Run: headless pygame with SDL's dummy video driver; simulated clock (each Clock.tick advances the game by its frame time, no real sleeping); random seed 0; keys injected as events and as key.get_pressed() state; no mouse input.
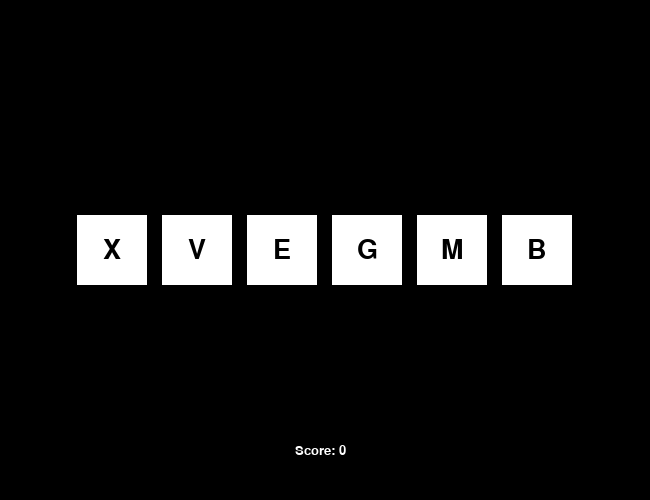
Frame 1 of 4 · flips 1–60 · no input
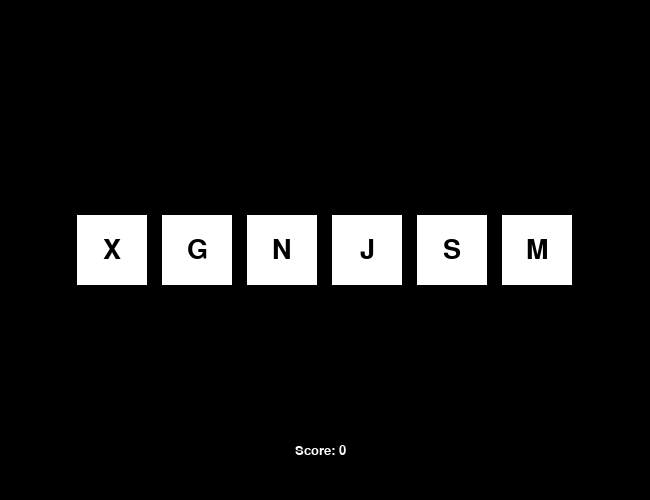
Frame 2 of 4 · flips 61–180 · tapped SPACE, RETURN · held RIGHT (→), D
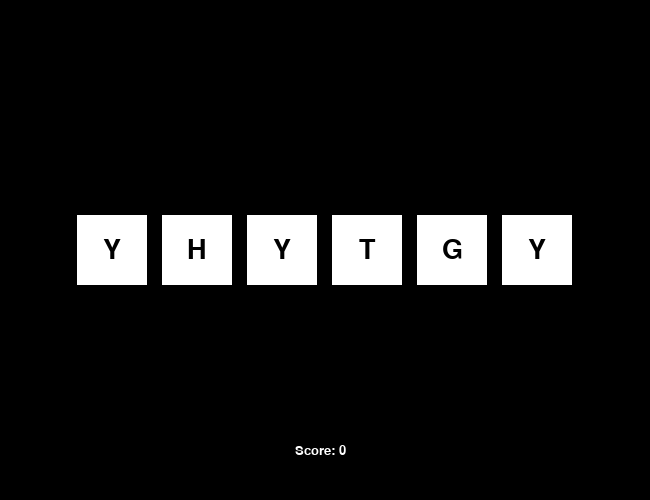
Frame 3 of 4 · flips 181–300 · held DOWN (↓), S
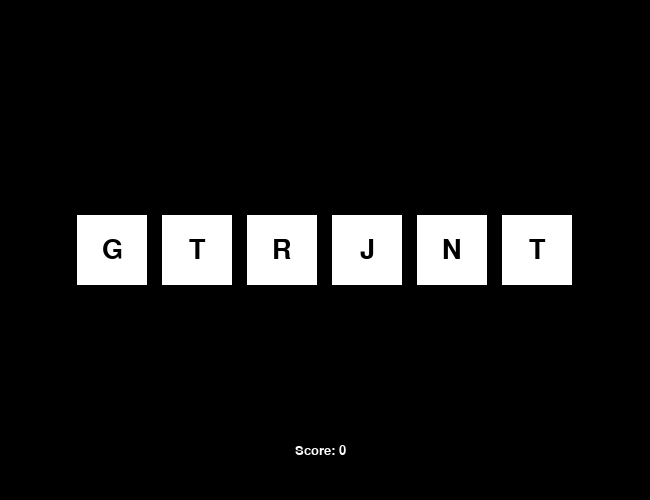
Frame 4 of 4 · flips 301–420 · held LEFT (←), A, UP (↑), W

The pygame program that drew these frames:


import pygame, sys, random
from pygame.locals import *

pygame.init()

Display_Surface = pygame.display.set_mode((650, 500))

pygame.display.set_caption("Domain Clash Quick-Time-Event")

White = (255, 255, 255)
Black = (0, 0, 0)
Cyan = (159, 237, 237)
Red = (255, 60, 60)

FPS = 30
fpsClock = pygame.time.Clock()

input1 = True
input2 = False
input3 = False
input4 = False
input5 = False
input6 = False
inputscomplete = False
inputsfailed = False
newround = True
count = 0
score = 0
key_font = pygame.font.SysFont('Verdana', 40)
text_font = pygame.font.SysFont('Verdana', 20)

while True:

    Display_Surface.fill(Black)

    if input1 and not inputsfailed:
        pygame.draw.rect(Display_Surface, White, (77, 215, 70, 70), 0)
        pygame.draw.rect(Display_Surface, White, (162, 215, 70, 70), 0)
        pygame.draw.rect(Display_Surface, White, (247, 215, 70, 70), 0)
        pygame.draw.rect(Display_Surface, White, (332, 215, 70, 70), 0)
        pygame.draw.rect(Display_Surface, White, (417, 215, 70, 70), 0)
        pygame.draw.rect(Display_Surface, White, (502, 215, 70, 70), 0)
    elif input1 and inputsfailed:
        pygame.draw.rect(Display_Surface, Red, (77, 215, 70, 70), 0)
        pygame.draw.rect(Display_Surface, White, (162, 215, 70, 70), 0)
        pygame.draw.rect(Display_Surface, White, (247, 215, 70, 70), 0)
        pygame.draw.rect(Display_Surface, White, (332, 215, 70, 70), 0)
        pygame.draw.rect(Display_Surface, White, (417, 215, 70, 70), 0)
        pygame.draw.rect(Display_Surface, White, (502, 215, 70, 70), 0)
        if count > 5:
            input1 = False
            input2 = False
            input3 = False
            input4 = False
            input5 = False
            input6 = False
            inputscomplete = False
            inputsfailed = False
            score = 0
    elif input2 and not inputsfailed:
        pygame.draw.rect(Display_Surface, Cyan, (77, 215, 70, 70), 0)
        pygame.draw.rect(Display_Surface, White, (162, 215, 70, 70), 0)
        pygame.draw.rect(Display_Surface, White, (247, 215, 70, 70), 0)
        pygame.draw.rect(Display_Surface, White, (332, 215, 70, 70), 0)
        pygame.draw.rect(Display_Surface, White, (417, 215, 70, 70), 0)
        pygame.draw.rect(Display_Surface, White, (502, 215, 70, 70), 0)
    elif input2 and inputsfailed:
        pygame.draw.rect(Display_Surface, Cyan, (77, 215, 70, 70), 0)
        pygame.draw.rect(Display_Surface, Red, (162, 215, 70, 70), 0)
        pygame.draw.rect(Display_Surface, White, (247, 215, 70, 70), 0)
        pygame.draw.rect(Display_Surface, White, (332, 215, 70, 70), 0)
        pygame.draw.rect(Display_Surface, White, (417, 215, 70, 70), 0)
        pygame.draw.rect(Display_Surface, White, (502, 215, 70, 70), 0)
        if count > 5:
            input1 = False
            input2 = False
            input3 = False
            input4 = False
            input5 = False
            input6 = False
            inputscomplete = False
            inputsfailed = False
            score = 0
    elif input3 and not inputsfailed:
        pygame.draw.rect(Display_Surface, Cyan, (77, 215, 70, 70), 0)
        pygame.draw.rect(Display_Surface, Cyan, (162, 215, 70, 70), 0)
        pygame.draw.rect(Display_Surface, White, (247, 215, 70, 70), 0)
        pygame.draw.rect(Display_Surface, White, (332, 215, 70, 70), 0)
        pygame.draw.rect(Display_Surface, White, (417, 215, 70, 70), 0)
        pygame.draw.rect(Display_Surface, White, (502, 215, 70, 70), 0)
    elif input3 and inputsfailed:
        pygame.draw.rect(Display_Surface, Cyan, (77, 215, 70, 70), 0)
        pygame.draw.rect(Display_Surface, Cyan, (162, 215, 70, 70), 0)
        pygame.draw.rect(Display_Surface, Red, (247, 215, 70, 70), 0)
        pygame.draw.rect(Display_Surface, White, (332, 215, 70, 70), 0)
        pygame.draw.rect(Display_Surface, White, (417, 215, 70, 70), 0)
        pygame.draw.rect(Display_Surface, White, (502, 215, 70, 70), 0)
        if count > 5:
            input1 = False
            input2 = False
            input3 = False
            input4 = False
            input5 = False
            input6 = False
            inputscomplete = False
            inputsfailed = False
            score = 0
    elif input4 and not inputsfailed:
        pygame.draw.rect(Display_Surface, Cyan, (77, 215, 70, 70), 0)
        pygame.draw.rect(Display_Surface, Cyan, (162, 215, 70, 70), 0)
        pygame.draw.rect(Display_Surface, Cyan, (247, 215, 70, 70), 0)
        pygame.draw.rect(Display_Surface, White, (332, 215, 70, 70), 0)
        pygame.draw.rect(Display_Surface, White, (417, 215, 70, 70), 0)
        pygame.draw.rect(Display_Surface, White, (502, 215, 70, 70), 0)
    elif input4 and inputsfailed:
        pygame.draw.rect(Display_Surface, Cyan, (77, 215, 70, 70), 0)
        pygame.draw.rect(Display_Surface, Cyan, (162, 215, 70, 70), 0)
        pygame.draw.rect(Display_Surface, Cyan, (247, 215, 70, 70), 0)
        pygame.draw.rect(Display_Surface, Red, (332, 215, 70, 70), 0)
        pygame.draw.rect(Display_Surface, White, (417, 215, 70, 70), 0)
        pygame.draw.rect(Display_Surface, White, (502, 215, 70, 70), 0)
        if count > 5:
            input1 = False
            input2 = False
            input3 = False
            input4 = False
            input5 = False
            input6 = False
            inputscomplete = False
            inputsfailed = False
            score = 0
    elif input5 and not inputsfailed:
        pygame.draw.rect(Display_Surface, Cyan, (77, 215, 70, 70), 0)
        pygame.draw.rect(Display_Surface, Cyan, (162, 215, 70, 70), 0)
        pygame.draw.rect(Display_Surface, Cyan, (247, 215, 70, 70), 0)
        pygame.draw.rect(Display_Surface, Cyan, (332, 215, 70, 70), 0)
        pygame.draw.rect(Display_Surface, White, (417, 215, 70, 70), 0)
        pygame.draw.rect(Display_Surface, White, (502, 215, 70, 70), 0)
    elif input5 and inputsfailed:
        pygame.draw.rect(Display_Surface, Cyan, (77, 215, 70, 70), 0)
        pygame.draw.rect(Display_Surface, Cyan, (162, 215, 70, 70), 0)
        pygame.draw.rect(Display_Surface, Cyan, (247, 215, 70, 70), 0)
        pygame.draw.rect(Display_Surface, Cyan, (332, 215, 70, 70), 0)
        pygame.draw.rect(Display_Surface, Red, (417, 215, 70, 70), 0)
        pygame.draw.rect(Display_Surface, White, (502, 215, 70, 70), 0)
        if count > 5:
            input1 = False
            input2 = False
            input3 = False
            input4 = False
            input5 = False
            input6 = False
            inputscomplete = False
            inputsfailed = False
            score = 0
    elif input6 and not inputsfailed:
        pygame.draw.rect(Display_Surface, Cyan, (77, 215, 70, 70), 0)
        pygame.draw.rect(Display_Surface, Cyan, (162, 215, 70, 70), 0)
        pygame.draw.rect(Display_Surface, Cyan, (247, 215, 70, 70), 0)
        pygame.draw.rect(Display_Surface, Cyan, (332, 215, 70, 70), 0)
        pygame.draw.rect(Display_Surface, Cyan, (417, 215, 70, 70), 0)
        pygame.draw.rect(Display_Surface, White, (502, 215, 70, 70), 0)
    elif input6 and inputsfailed:
        pygame.draw.rect(Display_Surface, Cyan, (77, 215, 70, 70), 0)
        pygame.draw.rect(Display_Surface, Cyan, (162, 215, 70, 70), 0)
        pygame.draw.rect(Display_Surface, Cyan, (247, 215, 70, 70), 0)
        pygame.draw.rect(Display_Surface, Cyan, (332, 215, 70, 70), 0)
        pygame.draw.rect(Display_Surface, Cyan, (417, 215, 70, 70), 0)
        pygame.draw.rect(Display_Surface, Red, (502, 215, 70, 70), 0)
        if count > 5:
            input1 = False
            input2 = False
            input3 = False
            input4 = False
            input5 = False
            input6 = False
            inputscomplete = False
            inputsfailed = False
            score = 0
    elif inputscomplete and count <= 5:
        pygame.draw.rect(Display_Surface, Cyan, (77, 215, 70, 70), 0)
        pygame.draw.rect(Display_Surface, Cyan, (162, 215, 70, 70), 0)
        pygame.draw.rect(Display_Surface, Cyan, (247, 215, 70, 70), 0)
        pygame.draw.rect(Display_Surface, Cyan, (332, 215, 70, 70), 0)
        pygame.draw.rect(Display_Surface, Cyan, (417, 215, 70, 70), 0)
        pygame.draw.rect(Display_Surface, Cyan, (502, 215, 70, 70), 0)
    else:
        input1 = True
        input2 = False
        input3 = False
        input4 = False
        input5 = False
        input6 = False
        inputscomplete = False
        inputsfailed = False
        newround = True
        count = 0

    if newround == True:
        newinput1 = random.choice(['W', 'E', 'R', 'T', 'Y', 'U', 'S', 'D', 'F', 'G', 'H', 'J', 'X', 'C', 'V', 'B', 'N', 'M'])
        newinput2temp = ['W', 'E', 'R', 'T', 'Y', 'U', 'S', 'D', 'F', 'G', 'H', 'J', 'X', 'C', 'V', 'B', 'N', 'M']
        newinput2temp.remove(newinput1)
        newinput2 = random.choice(newinput2temp)
        newinput3temp = ['W', 'E', 'R', 'T', 'Y', 'U', 'S', 'D', 'F', 'G', 'H', 'J', 'X', 'C', 'V', 'B', 'N', 'M']
        newinput3temp.remove(newinput2)
        newinput3 = random.choice(newinput3temp)
        newinput4temp = ['W', 'E', 'R', 'T', 'Y', 'U', 'S', 'D', 'F', 'G', 'H', 'J', 'X', 'C', 'V', 'B', 'N', 'M']
        newinput4temp.remove(newinput3)
        newinput4 = random.choice(newinput4temp)
        newinput5temp = ['W', 'E', 'R', 'T', 'Y', 'U', 'S', 'D', 'F', 'G', 'H', 'J', 'X', 'C', 'V', 'B', 'N', 'M']
        newinput5temp.remove(newinput4)
        newinput5 = random.choice(newinput5temp)
        newinput6temp = ['W', 'E', 'R', 'T', 'Y', 'U', 'S', 'D', 'F', 'G', 'H', 'J', 'X', 'C', 'V', 'B', 'N', 'M']
        newinput6temp.remove(newinput5)
        newinput6 = random.choice(newinput6temp)
        newround = False

    key1 = key_font.render(newinput1, True, Black)
    key2 = key_font.render(newinput2, True, Black)
    key3 = key_font.render(newinput3, True, Black)
    key4 = key_font.render(newinput4, True, Black)
    key5 = key_font.render(newinput5, True, Black)
    key6 = key_font.render(newinput6, True, Black)
    scoretext = text_font.render("Score: " + str(score), True, White)

    Display_Surface.blit(key1, (112 - key1.get_width() // 2, 250 - key1.get_height() // 2))
    Display_Surface.blit(key2, (197 - key2.get_width() // 2, 250 - key2.get_height() // 2))
    Display_Surface.blit(key3, (282 - key3.get_width() // 2, 250 - key3.get_height() // 2))
    Display_Surface.blit(key4, (367 - key4.get_width() // 2, 250 - key4.get_height() // 2))
    Display_Surface.blit(key5, (452 - key5.get_width() // 2, 250 - key5.get_height() // 2))
    Display_Surface.blit(key6, (537 - key6.get_width() // 2, 250 - key6.get_height() // 2))
    Display_Surface.blit(scoretext, (320 - scoretext.get_width() // 2, 450 - scoretext.get_height() // 2))

    for event in pygame.event.get():
        if input1 and inputsfailed == False and event.type == KEYDOWN:
            if newinput1 == 'W' and event.key == K_w:
                input1 = False
                input2 = True
            elif newinput1 == 'E' and event.key == K_e:
                input1 = False
                input2 = True
            elif newinput1 == 'R' and event.key == K_r:
                input1 = False
                input2 = True
            elif newinput1 == 'T' and event.key == K_t:
                input1 = False
                input2 = True
            elif newinput1 == 'Y' and event.key == K_y:
                input1 = False
                input2 = True
            elif newinput1 == 'U' and event.key == K_u:
                input1 = False
                input2 = True
            elif newinput1 == 'S' and event.key == K_s:
                input1 = False
                input2 = True
            elif newinput1 == 'D' and event.key == K_d:
                input1 = False
                input2 = True
            elif newinput1 == 'F' and event.key == K_f:
                input1 = False
                input2 = True
            elif newinput1 == 'G' and event.key == K_g:
                input1 = False
                input2 = True
            elif newinput1 == 'H' and event.key == K_h:
                input1 = False
                input2 = True
            elif newinput1 == 'J' and event.key == K_j:
                input1 = False
                input2 = True
            elif newinput1 == 'X' and event.key == K_x:
                input1 = False
                input2 = True
            elif newinput1 == 'C' and event.key == K_c:
                input1 = False
                input2 = True
            elif newinput1 == 'V' and event.key == K_v:
                input1 = False
                input2 = True
            elif newinput1 == 'B' and event.key == K_b:
                input1 = False
                input2 = True
            elif newinput1 == 'N' and event.key == K_n:
                input1 = False
                input2 = True
            elif newinput1 == 'M' and event.key == K_m:
                input1 = False
                input2 = True
            else:
                inputsfailed = True
        elif input2 and inputsfailed == False and event.type == KEYDOWN:
            if newinput2 == 'W' and event.key == K_w:
                input2 = False
                input3 = True
            elif newinput2 == 'E' and event.key == K_e:
                input2 = False
                input3 = True
            elif newinput2 == 'R' and event.key == K_r:
                input2 = False
                input3 = True
            elif newinput2 == 'T' and event.key == K_t:
                input2 = False
                input3 = True
            elif newinput2 == 'Y' and event.key == K_y:
                input2 = False
                input3 = True
            elif newinput2 == 'U' and event.key == K_u:
                input2 = False
                input3 = True
            elif newinput2 == 'S' and event.key == K_s:
                input2 = False
                input3 = True
            elif newinput2 == 'D' and event.key == K_d:
                input2 = False
                input3 = True
            elif newinput2 == 'F' and event.key == K_f:
                input2 = False
                input3 = True
            elif newinput2 == 'G' and event.key == K_g:
                input2 = False
                input3 = True
            elif newinput2 == 'H' and event.key == K_h:
                input2 = False
                input3 = True
            elif newinput2 == 'J' and event.key == K_j:
                input2 = False
                input3 = True
            elif newinput2 == 'X' and event.key == K_x:
                input2 = False
                input3 = True
            elif newinput2 == 'C' and event.key == K_c:
                input2 = False
                input3 = True
            elif newinput2 == 'V' and event.key == K_v:
                input2 = False
                input3 = True
            elif newinput2 == 'B' and event.key == K_b:
                input2 = False
                input3 = True
            elif newinput2 == 'N' and event.key == K_n:
                input2 = False
                input3 = True
            elif newinput2 == 'M' and event.key == K_m:
                input2 = False
                input3 = True
            else:
                inputsfailed = True
        elif input3 and inputsfailed == False and event.type == KEYDOWN:
            if newinput3 == 'W' and event.key == K_w:
                input3 = False
                input4 = True
            elif newinput3 == 'E' and event.key == K_e:
                input3 = False
                input4 = True
            elif newinput3 == 'R' and event.key == K_r:
                input3 = False
                input4 = True
            elif newinput3 == 'T' and event.key == K_t:
                input3 = False
                input4 = True
            elif newinput3 == 'Y' and event.key == K_y:
                input3 = False
                input4 = True
            elif newinput3 == 'U' and event.key == K_u:
                input3 = False
                input4 = True
            elif newinput3 == 'S' and event.key == K_s:
                input3 = False
                input4 = True
            elif newinput3 == 'D' and event.key == K_d:
                input3 = False
                input4 = True
            elif newinput3 == 'F' and event.key == K_f:
                input3 = False
                input4 = True
            elif newinput3 == 'G' and event.key == K_g:
                input3 = False
                input4 = True
            elif newinput3 == 'H' and event.key == K_h:
                input3 = False
                input4 = True
            elif newinput3 == 'J' and event.key == K_j:
                input3 = False
                input4 = True
            elif newinput3 == 'X' and event.key == K_x:
                input3 = False
                input4 = True
            elif newinput3 == 'C' and event.key == K_c:
                input3 = False
                input4 = True
            elif newinput3 == 'V' and event.key == K_v:
                input3 = False
                input4 = True
            elif newinput3 == 'B' and event.key == K_b:
                input3 = False
                input4 = True
            elif newinput3 == 'N' and event.key == K_n:
                input3 = False
                input4 = True
            elif newinput3 == 'M' and event.key == K_m:
                input3 = False
                input4 = True
            else:
                inputsfailed = True
        elif input4 and inputsfailed == False and event.type == KEYDOWN:
            if newinput4 == 'W' and event.key == K_w:
                input4 = False
                input5 = True
            elif newinput4 == 'E' and event.key == K_e:
                input4 = False
                input5 = True
            elif newinput4 == 'R' and event.key == K_r:
                input4 = False
                input5 = True
            elif newinput4 == 'T' and event.key == K_t:
                input4 = False
                input5 = True
            elif newinput4 == 'Y' and event.key == K_y:
                input4 = False
                input5 = True
            elif newinput4 == 'U' and event.key == K_u:
                input4 = False
                input5 = True
            elif newinput4 == 'S' and event.key == K_s:
                input4 = False
                input5 = True
            elif newinput4 == 'D' and event.key == K_d:
                input4 = False
                input5 = True
            elif newinput4 == 'F' and event.key == K_f:
                input4 = False
                input5 = True
            elif newinput4 == 'G' and event.key == K_g:
                input4 = False
                input5 = True
            elif newinput4 == 'H' and event.key == K_h:
                input4 = False
                input5 = True
            elif newinput4 == 'J' and event.key == K_j:
                input4 = False
                input5 = True
            elif newinput4 == 'X' and event.key == K_x:
                input4 = False
                input5 = True
            elif newinput4 == 'C' and event.key == K_c:
                input4 = False
                input5 = True
            elif newinput4 == 'V' and event.key == K_v:
                input4 = False
                input5 = True
            elif newinput4 == 'B' and event.key == K_b:
                input4 = False
                input5 = True
            elif newinput4 == 'N' and event.key == K_n:
                input4 = False
                input5 = True
            elif newinput4 == 'M' and event.key == K_m:
                input4 = False
                input5 = True
            else:
                inputsfailed = True
        elif input5 and inputsfailed == False and event.type == KEYDOWN:
            if newinput5 == 'W' and event.key == K_w:
                input5 = False
                input6 = True
            elif newinput5 == 'E' and event.key == K_e:
                input5 = False
                input6 = True
            elif newinput5 == 'R' and event.key == K_r:
                input5 = False
                input6 = True
            elif newinput5 == 'T' and event.key == K_t:
                input5 = False
                input6 = True
            elif newinput5 == 'Y' and event.key == K_y:
                input5 = False
                input6 = True
            elif newinput5 == 'U' and event.key == K_u:
                input5 = False
                input6 = True
            elif newinput5 == 'S' and event.key == K_s:
                input5 = False
                input6 = True
            elif newinput5 == 'D' and event.key == K_d:
                input5 = False
                input6 = True
            elif newinput5 == 'F' and event.key == K_f:
                input5 = False
                input6 = True
            elif newinput5 == 'G' and event.key == K_g:
                input5 = False
                input6 = True
            elif newinput5 == 'H' and event.key == K_h:
                input5 = False
                input6 = True
            elif newinput5 == 'J' and event.key == K_j:
                input5 = False
                input6 = True
            elif newinput5 == 'X' and event.key == K_x:
                input5 = False
                input6 = True
            elif newinput5 == 'C' and event.key == K_c:
                input5 = False
                input6 = True
            elif newinput5 == 'V' and event.key == K_v:
                input5 = False
                input6 = True
            elif newinput5 == 'B' and event.key == K_b:
                input5 = False
                input6 = True
            elif newinput5 == 'N' and event.key == K_n:
                input5 = False
                input6 = True
            elif newinput5 == 'M' and event.key == K_m:
                input5 = False
                input6 = True
            else:
                inputsfailed = True
        elif input6 and inputsfailed == False and event.type == KEYDOWN:
            if newinput6 == 'W' and event.key == K_w:
                input6 = False
                inputscomplete = True
                score += 1
            elif newinput6 == 'E' and event.key == K_e:
                input6 = False
                inputscomplete = True
                score += 1
            elif newinput6 == 'R' and event.key == K_r:
                input6 = False
                inputscomplete = True
                score += 1
            elif newinput6 == 'T' and event.key == K_t:
                input6 = False
                inputscomplete = True
                score += 1
            elif newinput6 == 'Y' and event.key == K_y:
                input6 = False
                inputscomplete = True
                score += 1
            elif newinput6 == 'U' and event.key == K_u:
                input6 = False
                inputscomplete = True
                score += 1
            elif newinput6 == 'S' and event.key == K_s:
                input6 = False
                inputscomplete = True
                score += 1
            elif newinput6 == 'D' and event.key == K_d:
                input6 = False
                inputscomplete = True
                score += 1
            elif newinput6 == 'F' and event.key == K_f:
                input6 = False
                inputscomplete = True
                score += 1
            elif newinput6 == 'G' and event.key == K_g:
                input6 = False
                inputscomplete = True
                score += 1
            elif newinput6 == 'H' and event.key == K_h:
                input6 = False
                inputscomplete = True
                score += 1
            elif newinput6 == 'J' and event.key == K_j:
                input6 = False
                inputscomplete = True
                score += 1
            elif newinput6 == 'X' and event.key == K_x:
                input6 = False
                inputscomplete = True
                score += 1
            elif newinput6 == 'C' and event.key == K_c:
                input6 = False
                inputscomplete = True
                score += 1
            elif newinput6 == 'V' and event.key == K_v:
                input6 = False
                inputscomplete = True
                score += 1
            elif newinput6 == 'B' and event.key == K_b:
                input6 = False
                inputscomplete = True
                score += 1
            elif newinput6 == 'N' and event.key == K_n:
                input6 = False
                inputscomplete = True
                score += 1
            elif newinput6 == 'M' and event.key == K_m:
                input6 = False
                inputscomplete = True
                score += 1
            else:
                inputsfailed = True

    if inputscomplete or inputsfailed:
        count += 1
            
    pygame.display.update()
    fpsClock.tick(FPS)
